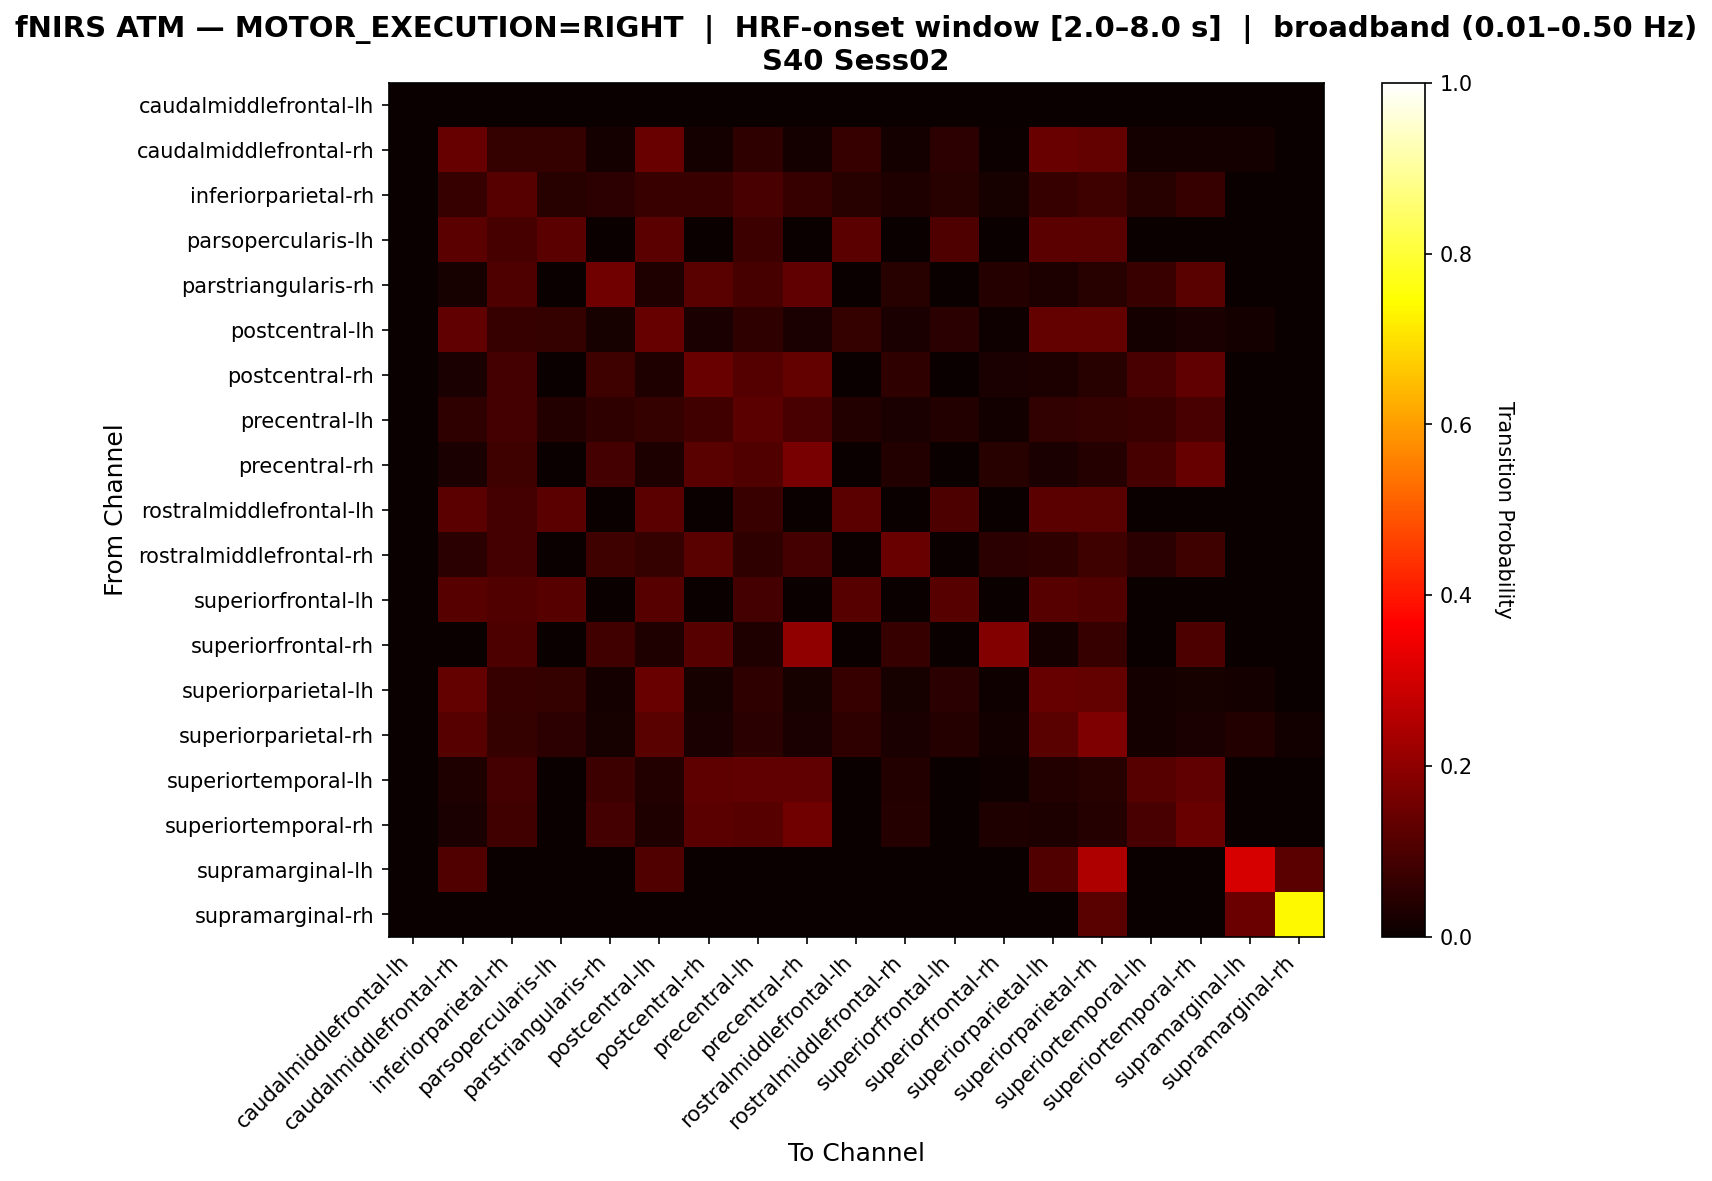

The table this chart was drawn from, first rows:
, caudalmiddlefrontal-lh, caudalmiddlefrontal-rh, inferiorparietal-rh, parsopercularis-lh, parstriangularis-rh, postcentral-lh, postcentral-rh, precentral-lh, precentral-rh, rostralmiddlefrontal-lh, rostralmiddlefrontal-rh, superiorfrontal-lh, superiorfrontal-rh, superiorparietal-lh, superiorparietal-rh, superiortemporal-lh, superiortemporal-rh, supramarginal-lh, supramarginal-rh
caudalmiddlefrontal-lh, 0.0, 0.0, 0.0, 0.0, 0.0, 0.0, 0.0, 0.0, 0.0, 0.0, 0.0, 0.0, 0.0, 0.0, 0.0, 0.0, 0.0, 0.0, 0.0
caudalmiddlefrontal-rh, 0.0, 0.139, 0.0654, 0.0654, 0.01635, 0.1417, 0.01907, 0.05722, 0.01907, 0.06812, 0.01907, 0.05177, 0.00545, 0.1417, 0.1362, 0.01635, 0.01907, 0.01907, 0.0
inferiorparietal-rh, 0.0, 0.06706, 0.1137, 0.04665, 0.05248, 0.07289, 0.07289, 0.09621, 0.06997, 0.04665, 0.03207, 0.04665, 0.02041, 0.06997, 0.07872, 0.04665, 0.06706, 0.0, 0.0
parsopercularis-lh, 0.0, 0.123, 0.09091, 0.123, 0.0, 0.123, 0.0, 0.07487, 0.0, 0.123, 0.0, 0.1016, 0.0, 0.123, 0.1176, 0.0, 0.0, 0.0, 0.0
parstriangularis-rh, 0.0, 0.0226, 0.1017, 0.0, 0.1525, 0.0339, 0.1186, 0.0904, 0.1299, 0.0, 0.0452, 0.0, 0.03955, 0.02825, 0.0452, 0.07345, 0.1186, 0.0, 0.0
postcentral-lh, 0.0, 0.1316, 0.06842, 0.06316, 0.02105, 0.1368, 0.02368, 0.05526, 0.02368, 0.06579, 0.02368, 0.05, 0.01053, 0.1342, 0.1342, 0.01579, 0.02368, 0.01842, 0.0
postcentral-rh, 0.0, 0.02602, 0.08922, 0.0, 0.08178, 0.03346, 0.1413, 0.1115, 0.1338, 0.0, 0.05576, 0.0, 0.02602, 0.02974, 0.04461, 0.09665, 0.1301, 0.0, 0.0
precentral-lh, 0.0, 0.05682, 0.08807, 0.03693, 0.05682, 0.0625, 0.08239, 0.1222, 0.09375, 0.03693, 0.02557, 0.03693, 0.0142, 0.05966, 0.0625, 0.07102, 0.09375, 0.0, 0.0
precentral-rh, 0.0, 0.02381, 0.08163, 0.0, 0.08844, 0.03061, 0.119, 0.1088, 0.1667, 0.0, 0.03741, 0.0, 0.04422, 0.02721, 0.04082, 0.09184, 0.1395, 0.0, 0.0
rostralmiddlefrontal-lh, 0.0, 0.1244, 0.08808, 0.1244, 0.0, 0.1244, 0.0, 0.07254, 0.0, 0.1244, 0.0, 0.09845, 0.0, 0.1244, 0.1192, 0.0, 0.0, 0.0, 0.0
rostralmiddlefrontal-rh, 0.0, 0.048, 0.088, 0.0, 0.08, 0.064, 0.12, 0.056, 0.088, 0.0, 0.144, 0.0, 0.048, 0.056, 0.08, 0.048, 0.08, 0.0, 0.0
superiorfrontal-lh, 0.0, 0.1154, 0.109, 0.1154, 0.0, 0.1154, 0.0, 0.08974, 0.0, 0.1154, 0.0, 0.1154, 0.0, 0.1154, 0.109, 0.0, 0.0, 0.0, 0.0
superiorfrontal-rh, 0.0, 0.0, 0.1, 0.0, 0.08333, 0.03333, 0.1167, 0.03333, 0.2, 0.0, 0.06667, 0.0, 0.1833, 0.01667, 0.06667, 0.0, 0.1, 0.0, 0.0
superiorparietal-lh, 0.0, 0.1356, 0.06649, 0.06383, 0.01862, 0.141, 0.02128, 0.05585, 0.02128, 0.06649, 0.02128, 0.05053, 0.007979, 0.1383, 0.1356, 0.01596, 0.02128, 0.01862, 0.0
superiorparietal-rh, 0.0, 0.1163, 0.06488, 0.05369, 0.02237, 0.1186, 0.02685, 0.04922, 0.02685, 0.05593, 0.02461, 0.04251, 0.01342, 0.1186, 0.1745, 0.01566, 0.02461, 0.03803, 0.01342
superiortemporal-lh, 0.0, 0.03382, 0.08696, 0.0, 0.07729, 0.03865, 0.1256, 0.1304, 0.1304, 0.0, 0.03865, 0.0, 0.009662, 0.03865, 0.04348, 0.1159, 0.1304, 0.0, 0.0
superiortemporal-rh, 0.0, 0.025, 0.08214, 0.0, 0.08929, 0.03214, 0.1214, 0.1143, 0.1536, 0.0, 0.03929, 0.0, 0.03214, 0.02857, 0.04286, 0.09643, 0.1429, 0.0, 0.0
supramarginal-lh, 0.0, 0.1077, 0.0, 0.0, 0.0, 0.1077, 0.0, 0.0, 0.0, 0.0, 0.0, 0.0, 0.0, 0.1077, 0.2462, 0.0, 0.0, 0.3077, 0.1231
supramarginal-rh, 0.0, 0.0, 0.0, 0.0, 0.0, 0.0, 0.0, 0.0, 0.0, 0.0, 0.0, 0.0, 0.0, 0.0, 0.1176, 0.0, 0.0, 0.1471, 0.7353
